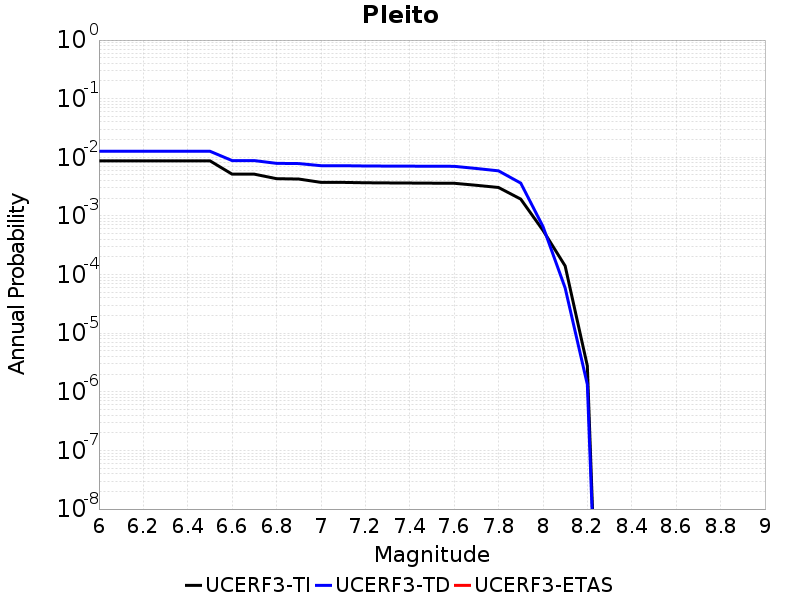

Source data for this figure (header and first rows):
Magnitude, UCERF3-TI Prob, UCERF3-TD Prob, UCERF3-ETAS Prob
6.0, 0.008709, 0.01269, 0.0
6.1, 0.008709, 0.01269, 0.0
6.2, 0.008709, 0.01269, 0.0
6.3, 0.008709, 0.01269, 0.0
6.4, 0.008709, 0.01269, 0.0
6.5, 0.008709, 0.01269, 0.0
6.6, 0.005158, 0.008787, 0.0
6.7, 0.005158, 0.008787, 0.0
6.8, 0.004322, 0.007887, 0.0
6.9, 0.004261, 0.007821, 0.0
7.0, 0.003737, 0.007195, 0.0
7.1, 0.003733, 0.00719, 0.0
7.2, 0.00368, 0.007112, 0.0
7.3, 0.003657, 0.007083, 0.0
7.4, 0.003639, 0.007062, 0.0
7.5, 0.00362, 0.00704, 0.0
7.6, 0.003608, 0.007019, 0.0
7.7, 0.003332, 0.006449, 0.0
7.8, 0.003056, 0.005875, 0.0
7.9, 0.001937, 0.00363, 0.0
8.0, 5.6878536E-4, 6.632303E-4, 0.0
8.1, 1.4032227E-4, 5.919686E-5, 0.0
8.2, 2.7637393E-6, 1.3305836E-6, 0.0
